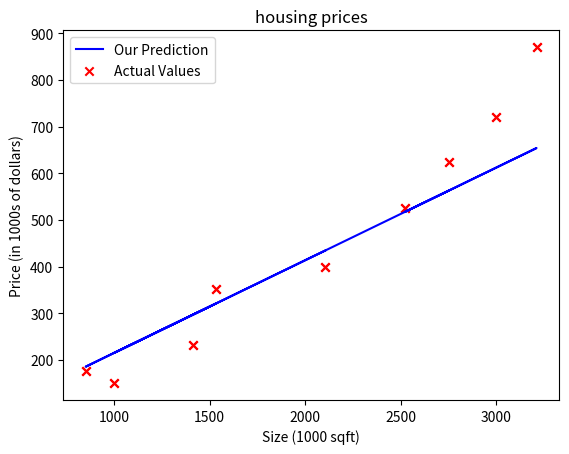

Recreate this plot in Python.
import numpy as np
import pandas as pd
from matplotlib import pyplot as plt

size = [2104, 1000, 1416, 1534, 852, 3210, 3000, 2523, 2750]
price = [400, 150, 232, 351, 176, 870, 720, 525, 623]

array = np.array([size, price])
if __name__ == "__main__":
    # x_train is the i/p variable (size in 1000 square feet)
    # y_train is the target (price in 1000 of $)
    x_train = array[0]
    y_train = array[1]
    print(f"x_train = {x_train}")
    print(f"y_train = {y_train}")
    print()

    # m is the no.of training examples
    m = x_train.shape[0]
    print(f"no.of training examples is: {m}")
    print()

    # m is the no.of training examples
    m = len(x_train)
    print(f"No.of training examples is: {m}")
    print()

    i = 0 # change this to 1 to see (x^q, y^2)
    x_i = x_train[i]
    y_i = y_train[i]
    print(f"(x^({i}),y^({i}) = ({x_i}, {y_i})")
    print()

    # Plot the data points
    plt.scatter(x_train, y_train, marker='x', c='r')
    # set the title
    plt.title("Houseing Prices")
    # set the y-axis label
    plt.ylabel("Price (in 1Ks of $)")
    # set the x-axis label
    plt.xlabel('Size (1K sqft)')
    plt.show()

    w = .1987
    b = len(size)+len(price)-2
    print(f"w: {w}")
    print(f"b: {b}")

    def compute_model_output(x, w, b):
        '''
        :param x: x(ndarray (m,)): Data, m examples
        :param w, b(scalar): model parameters
        :return: y (ndarray (m,)): target values
        '''
        m = x.shape[0]
        f_wb = np.zeros(m)
        for i in range(m):
            f_wb[i] = w * x[i] + b
        print(f'f_wb is :{f_wb}')
        return f_wb

    tmp_f_wb = compute_model_output(x_train, w, b)

    # Plot our model prediction
    plt.plot(x_train, tmp_f_wb, c='b', label='Our Prediction')

    # Plot the data points
    plt.scatter(x_train, y_train, marker='x', c='r', label='Actual Values')

    # set the title
    plt.title("housing prices")
    # set the y-axis label
    plt.ylabel('Price (in 1000s of dollars)')
    # Set the x-axis label
    plt.xlabel('Size (1000 sqft)')
    plt.legend()
    plt.show()